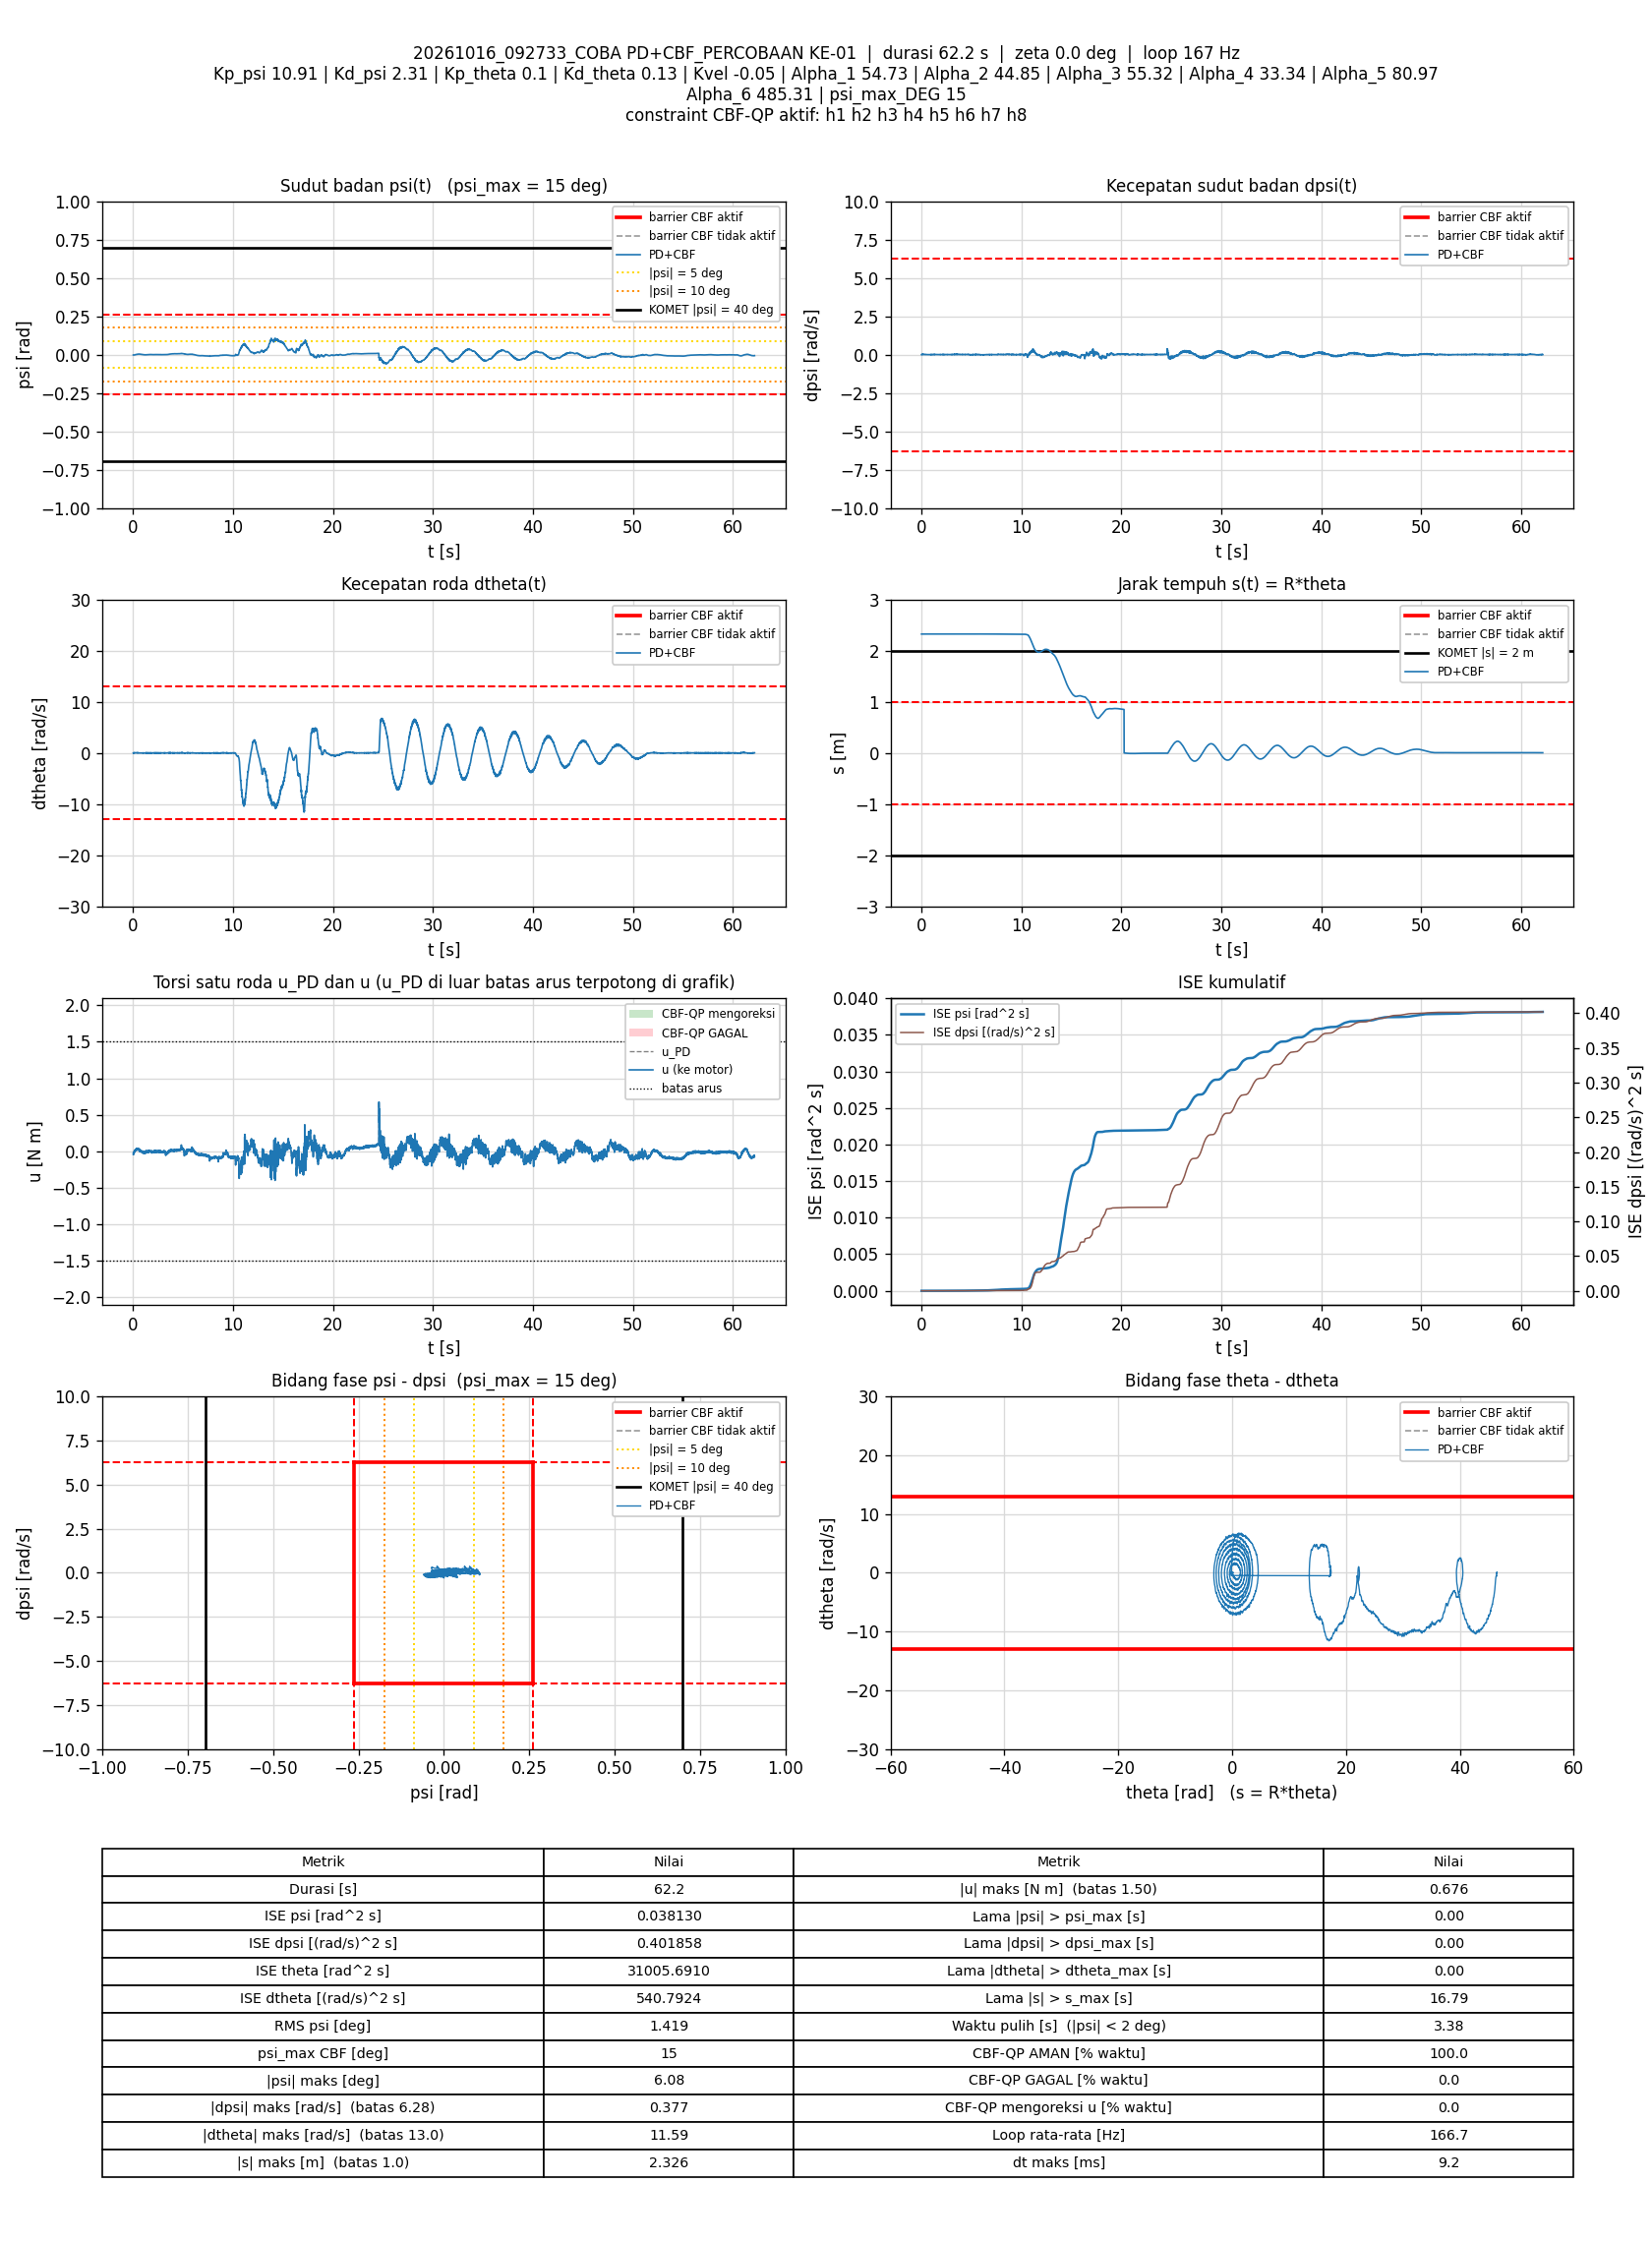

The file beside this chart, header and first rows:
t_s, theta_rad, dtheta_rad_s, psi_rad, dpsi_rad_s, error_theta, error_dtheta, error_psi, error_dpsi, u_PD_Nm, u_Nm, status_cbf, dorong_N, ISE_theta, ISE_dtheta, ISE_psi, ISE_dpsi, Kp_psi, Kd_psi, Kp_theta, Kd_theta, Kvel, Alpha_1, Alpha_2
0.01928, 46.5, -0.01002, -0.002945, -0.003565, -46.5, 0.01002, 0.002945, 0.003565, -0.04167, -0.04167, AMAN, 0, 41.68, 1.935018e-06, 1.6722815e-07, 2.4508804e-07, 10.91, 2.31, 0.1, 0.13, -0.05, 54.73, 44.85
0.02848, 46.5, 0.01052, -0.003004, -0.0002347, -46.5, -0.01052, 0.003004, 0.0002347, -0.03195, -0.03195, AMAN, 0, 61.56, 2.9531423e-06, 2.5021632e-07, 2.4559449e-07, 10.91, 2.31, 0.1, 0.13, -0.05, 54.73, 44.85
0.0344, 46.5, 0.007925, -0.00296, 0.00696, -46.5, -0.007925, 0.00296, -0.00696, -0.01519, -0.01519, AMAN, 0, 74.36, 3.3250578e-06, 3.0210498e-07, 5.3241506e-07, 10.91, 2.31, 0.1, 0.13, -0.05, 54.73, 44.85
0.04028, 46.5, -0.02088, -0.002883, 0.0005647, -46.5, 0.02088, 0.002883, -0.0005647, -0.03286, -0.03286, AMAN, 0, 87.08, 5.8888264e-06, 3.5098164e-07, 5.3429058e-07, 10.91, 2.31, 0.1, 0.13, -0.05, 54.73, 44.85
0.04627, 46.5, -0.01313, -0.00264, -0.003965, -46.5, 0.01313, 0.00264, 0.003965, -0.03966, -0.03966, AMAN, 0, 100, 6.9218647e-06, 3.9274351e-07, 6.2852791e-07, 10.91, 2.31, 0.1, 0.13, -0.05, 54.73, 44.85
0.05227, 46.5, 0.01485, -0.002775, -0.0002347, -46.5, -0.01485, 0.002775, 0.0002347, -0.02889, -0.02889, AMAN, 0, 113, 8.2431208e-06, 4.3889777e-07, 6.288579e-07, 10.91, 2.31, 0.1, 0.13, -0.05, 54.73, 44.85
0.05827, 46.5, 0.01936, -0.003073, 0.007759, -46.5, -0.01936, 0.003073, -0.007759, -0.01308, -0.01308, AMAN, 0, 126, 1.0492004e-05, 4.9554937e-07, 9.9011865e-07, 10.91, 2.31, 0.1, 0.13, -0.05, 54.73, 44.85
0.06428, 46.5, 0.01011, -0.003045, 0.008559, -46.5, -0.01011, 0.003045, -0.008559, -0.01214, -0.01214, AMAN, 0, 139, 1.1105851e-05, 5.5127682e-07, 1.430317e-06, 10.91, 2.31, 0.1, 0.13, -0.05, 54.73, 44.85
0.07037, 46.5, 0.01825, -0.002893, 0.00243, -46.5, -0.01825, 0.002893, -0.00243, -0.02358, -0.02358, AMAN, 0, 152.1, 1.3134633e-05, 6.0225693e-07, 1.4662863e-06, 10.91, 2.31, 0.1, 0.13, -0.05, 54.73, 44.85
0.07626, 46.5, -0.0001462, -0.002759, 0.002563, -46.5, 0.0001462, 0.002759, -0.002563, -0.0242, -0.0242, AMAN, 0, 164.9, 1.3134759e-05, 6.4709858e-07, 1.5049881e-06, 10.91, 2.31, 0.1, 0.13, -0.05, 54.73, 44.85
0.08226, 46.5, 0.02616, -0.002857, 0.006027, -46.5, -0.02616, 0.002857, -0.006027, -0.01385, -0.01385, AMAN, 0, 177.8, 1.7239891e-05, 6.9608536e-07, 1.7229559e-06, 10.91, 2.31, 0.1, 0.13, -0.05, 54.73, 44.85
0.08836, 46.5, 0.03328, -0.002958, 0.01042, -46.5, -0.03328, 0.002958, -0.01042, -0.003864, -0.003864, AMAN, 0, 191, 2.400297e-05, 7.494975e-07, 2.3863157e-06, 10.91, 2.31, 0.1, 0.13, -0.05, 54.73, 44.85
0.09426, 46.5, 0.01822, -0.002938, 0.008026, -46.5, -0.01822, 0.002938, -0.008026, -0.01115, -0.01115, AMAN, 0, 203.8, 2.5959133e-05, 8.0038556e-07, 2.7660661e-06, 10.91, 2.31, 0.1, 0.13, -0.05, 54.73, 44.85
0.1004, 46.5, 0.01188, -0.002834, 0.004029, -46.5, -0.01188, 0.002834, -0.004029, -0.02007, -0.02007, AMAN, 0, 216.9, 2.6818976e-05, 8.4930397e-07, 2.8649191e-06, 10.91, 2.31, 0.1, 0.13, -0.05, 54.73, 44.85
0.1063, 46.5, 0.03476, -0.002903, 0.006693, -46.5, -0.03476, 0.002903, -0.006693, -0.0117, -0.0117, AMAN, 0, 229.7, 3.395935e-05, 8.9912288e-07, 3.1296834e-06, 10.91, 2.31, 0.1, 0.13, -0.05, 54.73, 44.85
0.1115, 46.5, 0.01716, -0.003067, 0.01029, -46.5, -0.01716, 0.003067, -0.01029, -0.007459, -0.007459, AMAN, 0, 240.9, 3.548782e-05, 9.4797514e-07, 3.6796534e-06, 10.91, 2.31, 0.1, 0.13, -0.05, 54.73, 44.85
0.1174, 46.5, 0.03271, -0.003079, 0.01202, -46.5, -0.03271, 0.003079, -0.01202, -0.001572, -0.001572, AMAN, 0, 253.9, 4.1895206e-05, 1.0047562e-06, 4.5451441e-06, 10.91, 2.31, 0.1, 0.13, -0.05, 54.73, 44.85
0.1233, 46.5, 0.02848, -0.002896, 0.01256, -46.5, -0.02848, 0.002896, -0.01256, 0.001106, 0.001106, AMAN, 0, 266.5, 4.6615111e-05, 1.0535803e-06, 5.4626481e-06, 10.91, 2.31, 0.1, 0.13, -0.05, 54.73, 44.85
0.1293, 46.5, 0.00523, -0.002625, 0.007759, -46.5, -0.00523, 0.002625, -0.007759, -0.01004, -0.01004, AMAN, 0, 279.6, 4.6781186e-05, 1.0954211e-06, 5.8282179e-06, 10.91, 2.31, 0.1, 0.13, -0.05, 54.73, 44.85
0.1353, 46.5, 0.0176, -0.002483, 0.004828, -46.5, -0.0176, 0.002483, -0.004828, -0.01365, -0.01365, AMAN, 0, 292.4, 4.8616568e-05, 1.1319742e-06, 5.9663983e-06, 10.91, 2.31, 0.1, 0.13, -0.05, 54.73, 44.85
0.1413, 46.5, 0.02254, -0.002453, 0.01269, -46.5, -0.02254, 0.002453, -0.01269, 0.005483, 0.005483, AMAN, 0, 305.4, 5.1667497e-05, 1.1681038e-06, 6.9334239e-06, 10.91, 2.31, 0.1, 0.13, -0.05, 54.73, 44.85
0.1473, 46.5, 0.02349, -0.002558, 0.01589, -46.5, -0.02349, 0.002558, -0.01589, 0.01184, 0.01184, AMAN, 0, 318.4, 5.4987487e-05, 1.2074861e-06, 8.4524284e-06, 10.91, 2.31, 0.1, 0.13, -0.05, 54.73, 44.85
0.1533, 46.5, 0.01625, -0.002315, 0.01042, -46.5, -0.01625, 0.002315, -0.01042, 0.0009352, 0.0009352, AMAN, 0, 331.3, 5.6566534e-05, 1.2395419e-06, 9.1023835e-06, 10.91, 2.31, 0.1, 0.13, -0.05, 54.73, 44.85
0.1593, 46.5, 0.01935, -0.002097, 0.007493, -46.5, -0.01935, 0.002097, -0.007493, -0.00306, -0.00306, AMAN, 0, 344.4, 5.8826753e-05, 1.266099e-06, 9.441279e-06, 10.91, 2.31, 0.1, 0.13, -0.05, 54.73, 44.85
0.1653, 46.5, 0.02809, -0.001977, 0.01162, -46.5, -0.02809, 0.001977, -0.01162, 0.008933, 0.008933, AMAN, 0, 357.3, 6.3526326e-05, 1.2893805e-06, 1.0246084e-05, 10.91, 2.31, 0.1, 0.13, -0.05, 54.73, 44.85
0.1713, 46.5, 0.01706, -0.001924, 0.01176, -46.5, -0.01706, 0.001924, -0.01176, 0.008379, 0.008379, AMAN, 0, 370.3, 6.527318e-05, 1.3116178e-06, 1.1076024e-05, 10.91, 2.31, 0.1, 0.13, -0.05, 54.73, 44.85
0.1773, 46.5, 0.01446, -0.001828, 0.01029, -46.5, -0.01446, 0.001828, -0.01029, 0.005709, 0.005709, AMAN, 0, 383.2, 6.652662e-05, 1.3316589e-06, 1.1711249e-05, 10.91, 2.31, 0.1, 0.13, -0.05, 54.73, 44.85
0.1823, 46.5, 0.02126, -0.001712, 0.01069, -46.5, -0.02126, 0.001712, -0.01069, 0.008778, 0.008778, AMAN, 0, 394, 6.8785049e-05, 1.346302e-06, 1.2282041e-05, 10.91, 2.31, 0.1, 0.13, -0.05, 54.73, 44.85
0.1883, 46.5, 0.02114, -0.001771, 0.01296, -46.5, -0.02114, 0.001771, -0.01296, 0.01336, 0.01336, AMAN, 0, 407, 7.146648e-05, 1.3651195e-06, 1.3289356e-05, 10.91, 2.31, 0.1, 0.13, -0.05, 54.73, 44.85
0.1943, 46.5, 0.02409, -0.001679, 0.01042, -46.5, -0.02409, 0.001679, -0.01042, 0.008897, 0.008897, AMAN, 0, 420.2, 7.4995753e-05, 1.3822541e-06, 1.3950066e-05, 10.91, 2.31, 0.1, 0.13, -0.05, 54.73, 44.85
0.2003, 46.5, 0.02839, -0.001534, 0.01056, -46.5, -0.02839, 0.001534, -0.01056, 0.01134, 0.01134, AMAN, 0, 433, 7.9768803e-05, 1.3962021e-06, 1.4610301e-05, 10.91, 2.31, 0.1, 0.13, -0.05, 54.73, 44.85
0.2062, 46.5, 0.0399, -0.001585, 0.01136, -46.5, -0.0399, 0.001585, -0.01136, 0.01413, 0.01413, AMAN, 0, 445.9, 8.9294911e-05, 1.4112384e-06, 1.5381957e-05, 10.91, 2.31, 0.1, 0.13, -0.05, 54.73, 44.85
0.2115, 46.5, 0.03426, -0.001524, 0.01229, -46.5, -0.03426, 0.001524, -0.01229, 0.01622, 0.01622, AMAN, 0, 457.2, 9.5429429e-05, 1.4233738e-06, 1.6171245e-05, 10.91, 2.31, 0.1, 0.13, -0.05, 54.73, 44.85
0.2173, 46.5, 0.02725, -0.001348, 0.009758, -46.5, -0.02725, 0.001348, -0.009758, 0.01138, 0.01138, AMAN, 0, 469.7, 9.9728144e-05, 1.4338928e-06, 1.672246e-05, 10.91, 2.31, 0.1, 0.13, -0.05, 54.73, 44.85
0.2233, 46.5, 0.0266, -0.001241, 0.01309, -46.5, -0.0266, 0.001241, -0.01309, 0.02016, 0.02016, AMAN, 0, 482.7, 0.000104, 1.4431292e-06, 1.7750241e-05, 10.91, 2.31, 0.1, 0.13, -0.05, 54.73, 44.85
0.2283, 46.5, 0.0357, -0.001082, 0.01056, -46.5, -0.0357, 0.001082, -0.01056, 0.01723, 0.01723, AMAN, 0, 493.6, 0.0001104, 1.4490299e-06, 1.8312274e-05, 10.91, 2.31, 0.1, 0.13, -0.05, 54.73, 44.85
0.2343, 46.5, 0.0301, -0.0007254, 0.01002, -46.5, -0.0301, 0.0007254, -0.01002, 0.01916, 0.01916, AMAN, 0, 506.5, 0.0001158, 1.4521626e-06, 1.8910555e-05, 10.91, 2.31, 0.1, 0.13, -0.05, 54.73, 44.85
0.2394, 46.5, 0.03868, -0.0005552, 0.008425, -46.5, -0.03868, 0.0005552, -0.008425, 0.01843, 0.01843, AMAN, 0, 517.5, 0.0001235, 1.4537412e-06, 1.9274135e-05, 10.91, 2.31, 0.1, 0.13, -0.05, 54.73, 44.85
0.2453, 46.5, 0.03996, -0.0004798, 0.008159, -46.5, -0.03996, 0.0004798, -0.008159, 0.01881, 0.01881, AMAN, 0, 530.3, 0.0001328, 1.4550944e-06, 1.9665468e-05, 10.91, 2.31, 0.1, 0.13, -0.05, 54.73, 44.85
0.2503, 46.5, 0.05397, -0.0004719, 0.007226, -46.5, -0.05397, 0.0004719, -0.007226, 0.01856, 0.01856, AMAN, 0, 541.1, 0.0001474, 1.4562075e-06, 1.9926523e-05, 10.91, 2.31, 0.1, 0.13, -0.05, 54.73, 44.85
0.2563, 46.5, 0.04489, -0.0003718, 0.007493, -46.5, -0.04489, 0.0003718, -0.007493, 0.01909, 0.01909, AMAN, 0, 554, 0.0001595, 1.4570369e-06, 2.0263453e-05, 10.91, 2.31, 0.1, 0.13, -0.05, 54.73, 44.85
0.2623, 46.5, 0.03372, -0.000336, 0.004961, -46.5, -0.03372, 0.000336, -0.004961, 0.01218, 0.01218, AMAN, 0, 567, 0.0001663, 1.4577146e-06, 2.0411258e-05, 10.91, 2.31, 0.1, 0.13, -0.05, 54.73, 44.85
0.2673, 46.5, 0.03306, -0.0002912, 0.01069, -46.5, -0.03306, 0.0002912, -0.01069, 0.02582, 0.02582, AMAN, 0, 577.9, 0.0001718, 1.4581408e-06, 2.0985671e-05, 10.91, 2.31, 0.1, 0.13, -0.05, 54.73, 44.85
0.2733, 46.5, 0.04503, -0.0002538, 0.01202, -46.5, -0.04503, 0.0002538, -0.01202, 0.03086, 0.03086, AMAN, 0, 590.8, 0.0001839, 1.4585258e-06, 2.1849288e-05, 10.91, 2.31, 0.1, 0.13, -0.05, 54.73, 44.85
0.2793, 46.5, 0.03453, -7.2482407e-05, 0.008958, -46.5, -0.03453, 7.2482407e-05, -0.008958, 0.02439, 0.02439, AMAN, 0, 603.8, 0.0001911, 1.4585573e-06, 2.2331456e-05, 10.91, 2.31, 0.1, 0.13, -0.05, 54.73, 44.85
0.2853, 46.5, 0.03427, 0.000166, 0.007226, -46.5, -0.03427, -0.000166, -0.007226, 0.02296, 0.02296, AMAN, 0, 616.8, 0.0001981, 1.4587223e-06, 2.2644073e-05, 10.91, 2.31, 0.1, 0.13, -0.05, 54.73, 44.85
0.2914, 46.5, 0.04773, 0.0001856, 0.005361, -46.5, -0.04773, -0.0001856, -0.005361, 0.02061, 0.02061, AMAN, 0, 630, 0.0002121, 1.4589336e-06, 2.2820404e-05, 10.91, 2.31, 0.1, 0.13, -0.05, 54.73, 44.85
0.2973, 46.5, 0.03704, 0.0002812, 0.004562, -46.5, -0.03704, -0.0002812, -0.004562, 0.01842, 0.01842, AMAN, 0, 642.7, 0.0002202, 1.459398e-06, 2.2942623e-05, 10.91, 2.31, 0.1, 0.13, -0.05, 54.73, 44.85
0.3034, 46.5, 0.04726, 0.0003273, 0.007093, -46.5, -0.04726, -0.0003273, -0.007093, 0.0261, 0.0261, AMAN, 0, 655.9, 0.0002338, 1.4600506e-06, 2.3249181e-05, 10.91, 2.31, 0.1, 0.13, -0.05, 54.73, 44.85
0.3093, 46.5, 0.04374, 0.0003488, 0.009491, -46.5, -0.04374, -0.0003488, -0.009491, 0.03142, 0.03142, AMAN, 0, 668.7, 0.0002451, 1.4607686e-06, 2.3780844e-05, 10.91, 2.31, 0.1, 0.13, -0.05, 54.73, 44.85
0.3153, 46.5, 0.04017, 0.0004721, 0.01002, -46.5, -0.04017, -0.0004721, -0.01002, 0.03353, 0.03353, AMAN, 0, 681.7, 0.0002548, 1.4621077e-06, 2.4384486e-05, 10.91, 2.31, 0.1, 0.13, -0.05, 54.73, 44.85
0.3214, 46.5, 0.03017, 0.0005994, 0.006827, -46.5, -0.03017, -0.0005994, -0.006827, 0.02623, 0.02623, AMAN, 0, 694.9, 0.0002604, 1.4643144e-06, 2.4670686e-05, 10.91, 2.31, 0.1, 0.13, -0.05, 54.73, 44.85
0.3274, 46.51, 0.03211, 0.0006717, 0.003229, -46.51, -0.03211, -0.0006717, -0.003229, 0.01896, 0.01896, AMAN, 0, 707.9, 0.0002665, 1.46701e-06, 2.4732986e-05, 10.91, 2.31, 0.1, 0.13, -0.05, 54.73, 44.85
0.3333, 46.51, 0.04347, 0.0007159, 0.00656, -46.51, -0.04347, -0.0007159, -0.00656, 0.02862, 0.02862, AMAN, 0, 720.6, 0.0002776, 1.4700225e-06, 2.4985941e-05, 10.91, 2.31, 0.1, 0.13, -0.05, 54.73, 44.85
0.3384, 46.51, 0.04783, 0.0005572, 0.004562, -46.51, -0.04783, -0.0005572, -0.004562, 0.02283, 0.02283, AMAN, 0, 731.8, 0.0002895, 1.4716312e-06, 2.5093752e-05, 10.91, 2.31, 0.1, 0.13, -0.05, 54.73, 44.85
0.3443, 46.51, 0.04093, 0.0005926, 0.00656, -46.51, -0.04093, -0.0005926, -0.00656, 0.02694, 0.02694, AMAN, 0, 744.4, 0.0002992, 1.4736752e-06, 2.5344252e-05, 10.91, 2.31, 0.1, 0.13, -0.05, 54.73, 44.85
0.3493, 46.51, 0.02286, 0.0006199, 0.01109, -46.51, -0.02286, -0.0006199, -0.01109, 0.03535, 0.03535, AMAN, 0, 755.2, 0.0003018, 1.4755966e-06, 2.5959108e-05, 10.91, 2.31, 0.1, 0.13, -0.05, 54.73, 44.85
0.3553, 46.51, 0.03331, 0.0007031, 0.008559, -46.51, -0.03331, -0.0007031, -0.008559, 0.03177, 0.03177, AMAN, 0, 768.2, 0.0003085, 1.4785622e-06, 2.6398552e-05, 10.91, 2.31, 0.1, 0.13, -0.05, 54.73, 44.85
0.3613, 46.51, 0.02547, 0.0009196, 0.006427, -46.51, -0.02547, -0.0009196, -0.006427, 0.02819, 0.02819, AMAN, 0, 781.1, 0.0003124, 1.4836378e-06, 2.6646445e-05, 10.91, 2.31, 0.1, 0.13, -0.05, 54.73, 44.85
0.3673, 46.51, 0.04831, 0.001045, 0.004162, -46.51, -0.04831, -0.001045, -0.004162, 0.02729, 0.02729, AMAN, 0, 794.1, 0.0003264, 1.4901705e-06, 2.6750168e-05, 10.91, 2.31, 0.1, 0.13, -0.05, 54.73, 44.85
... 10,297 more rows
